Dataset: dataset (GitHub, hongpei26/fruit-DL). Classes: aphid pest, leaf miner pest, scale insect pest, thrips pest.

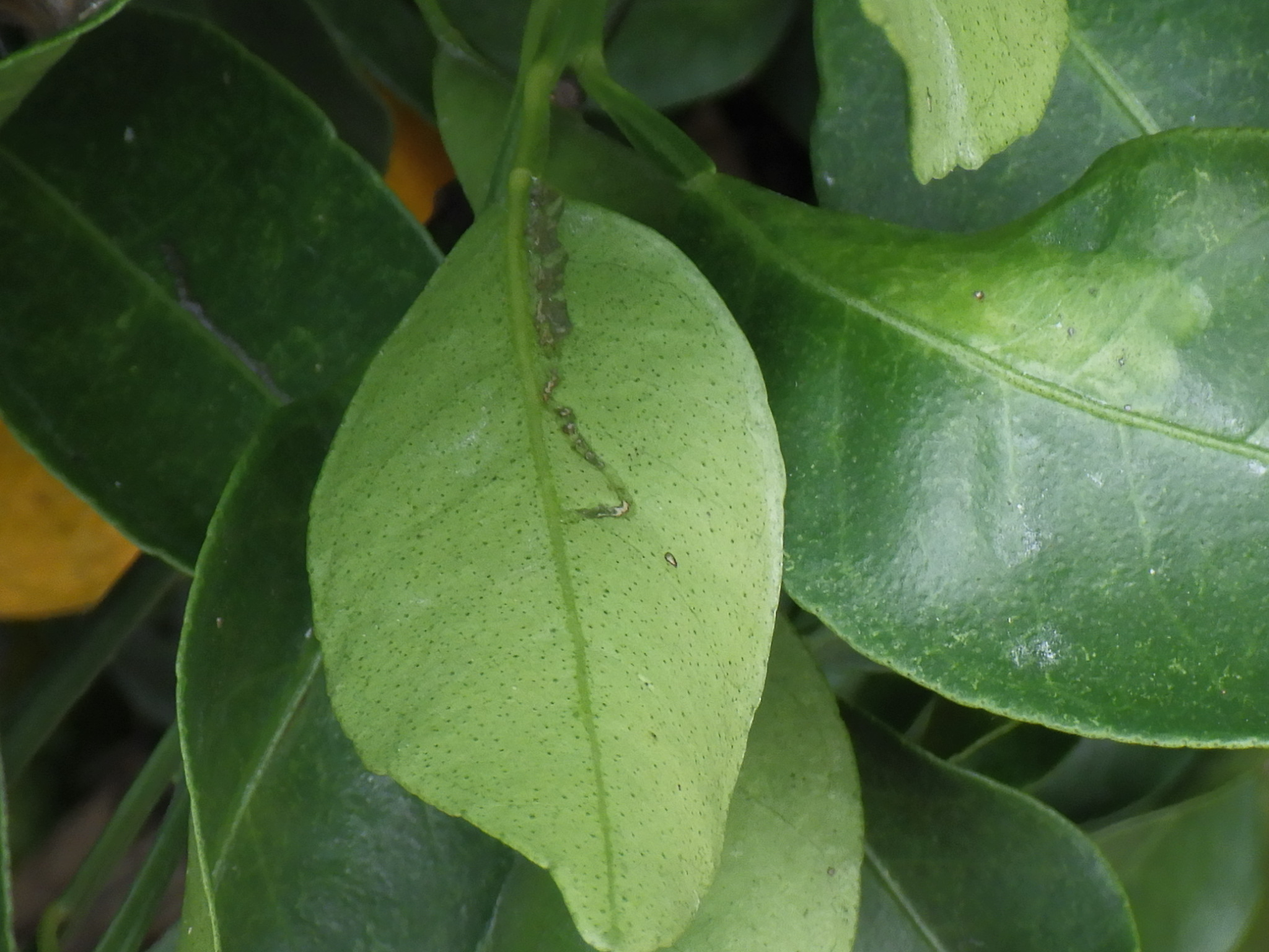
Label: leaf miner pest

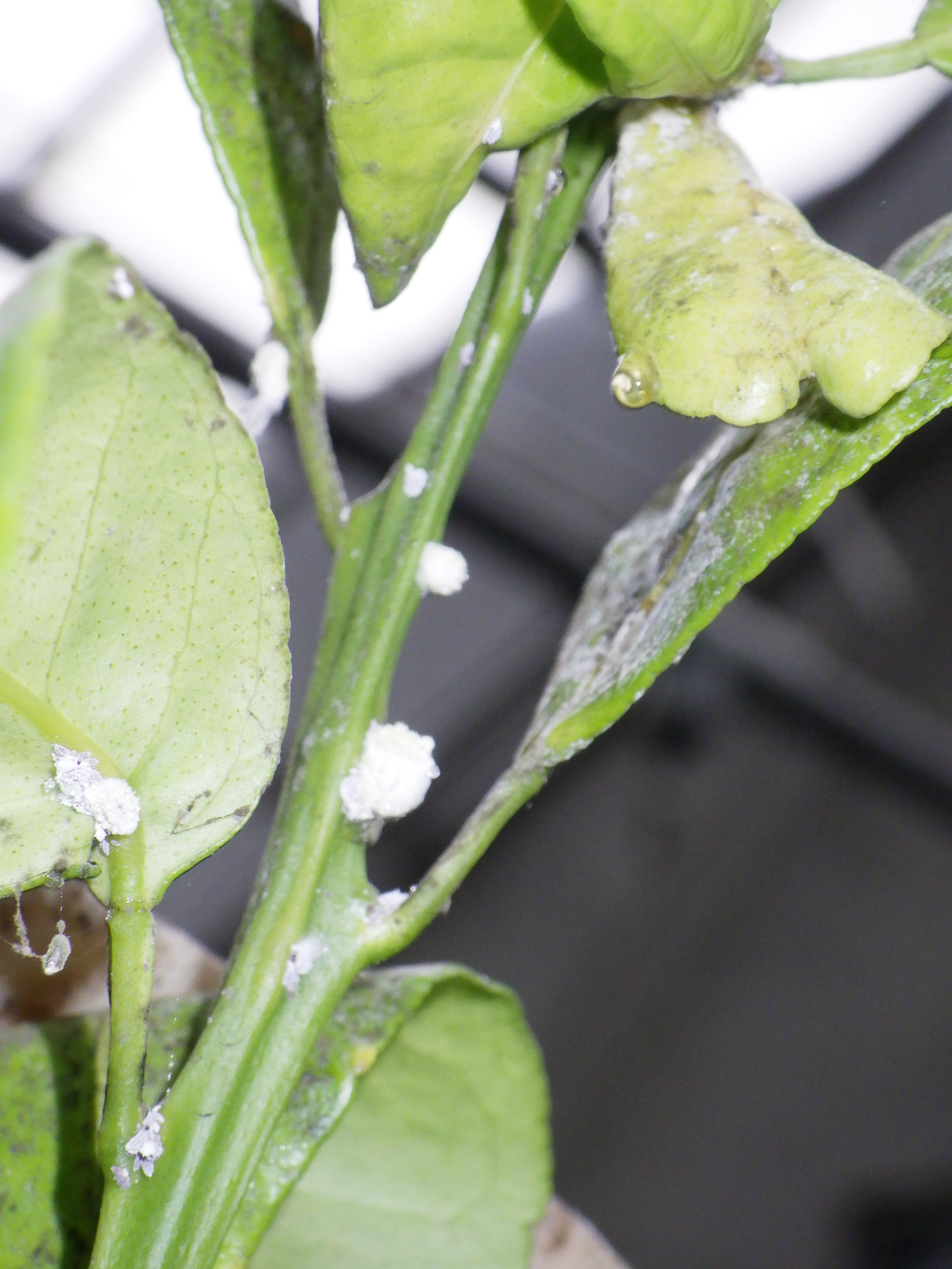
Label: scale insect pest

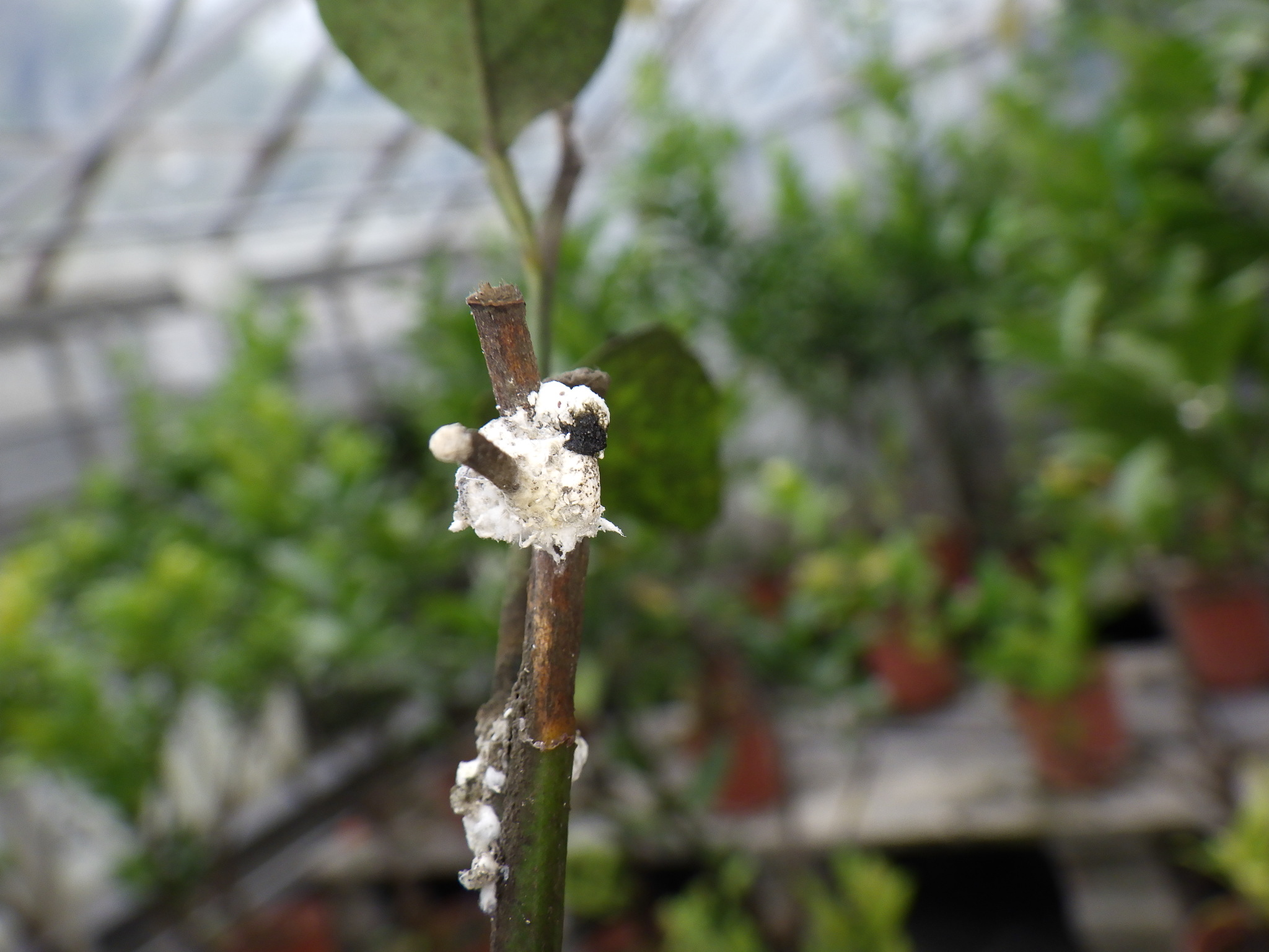
Label: scale insect pest

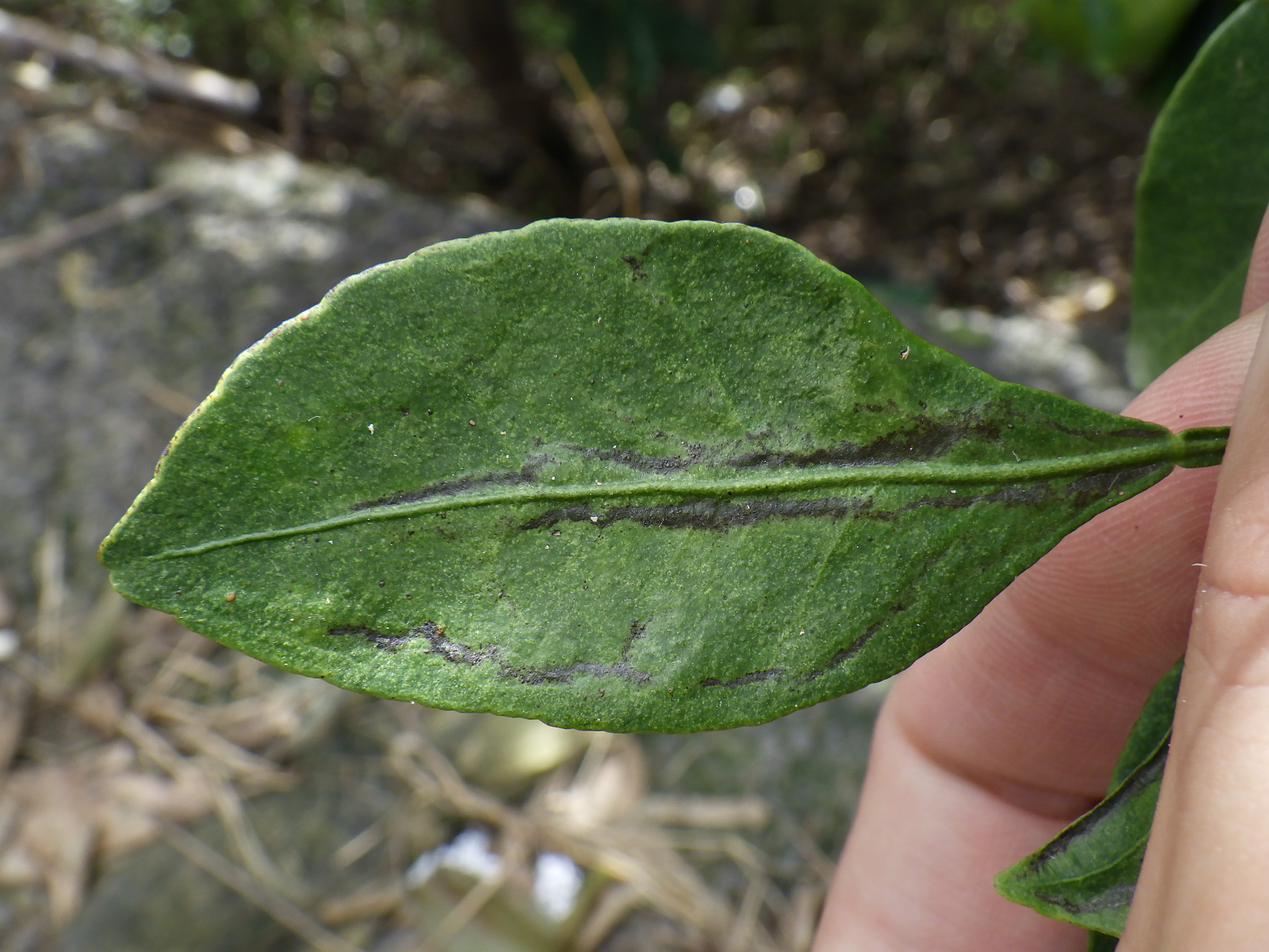
Label: thrips pest

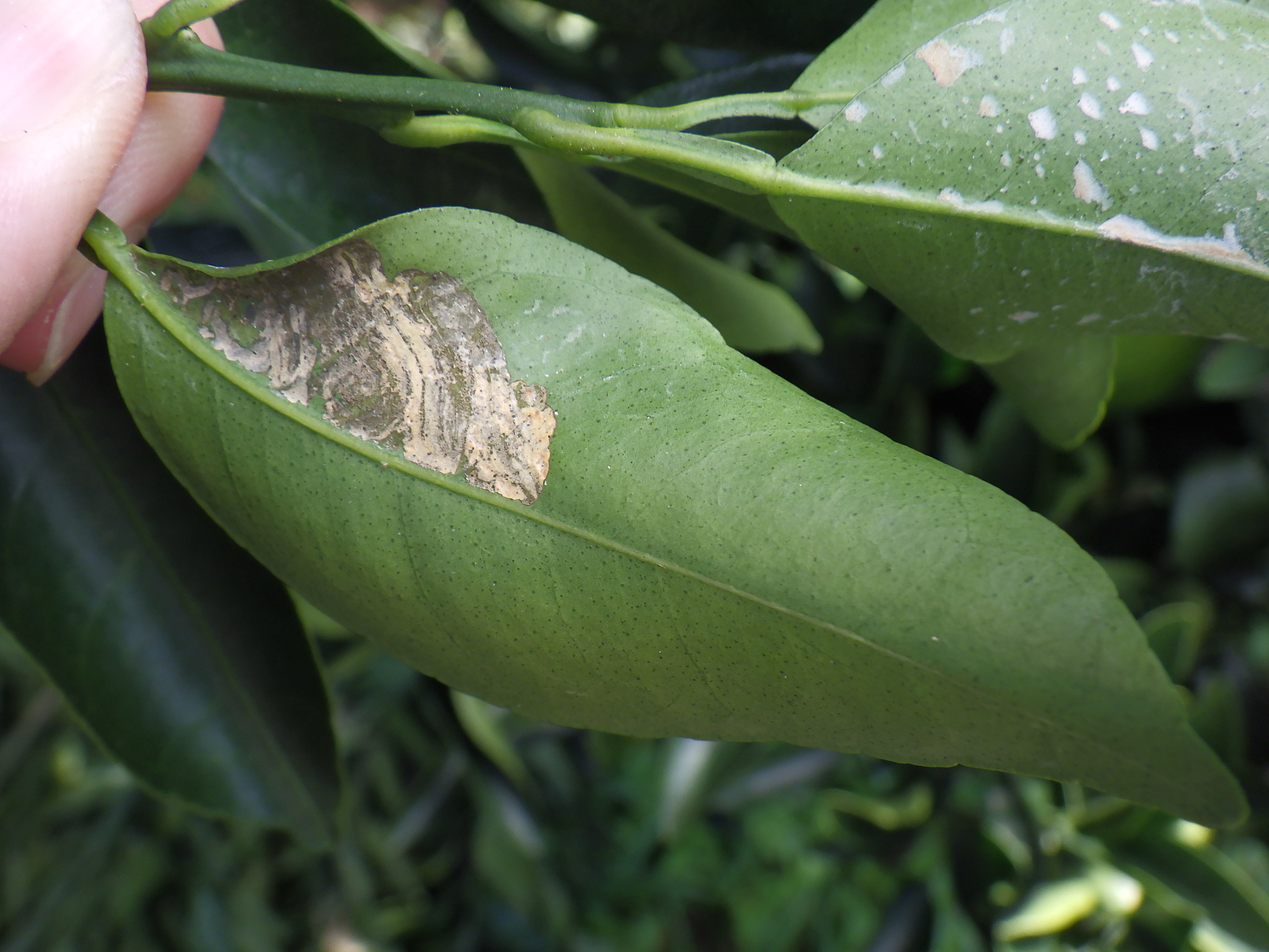
Label: leaf miner pest

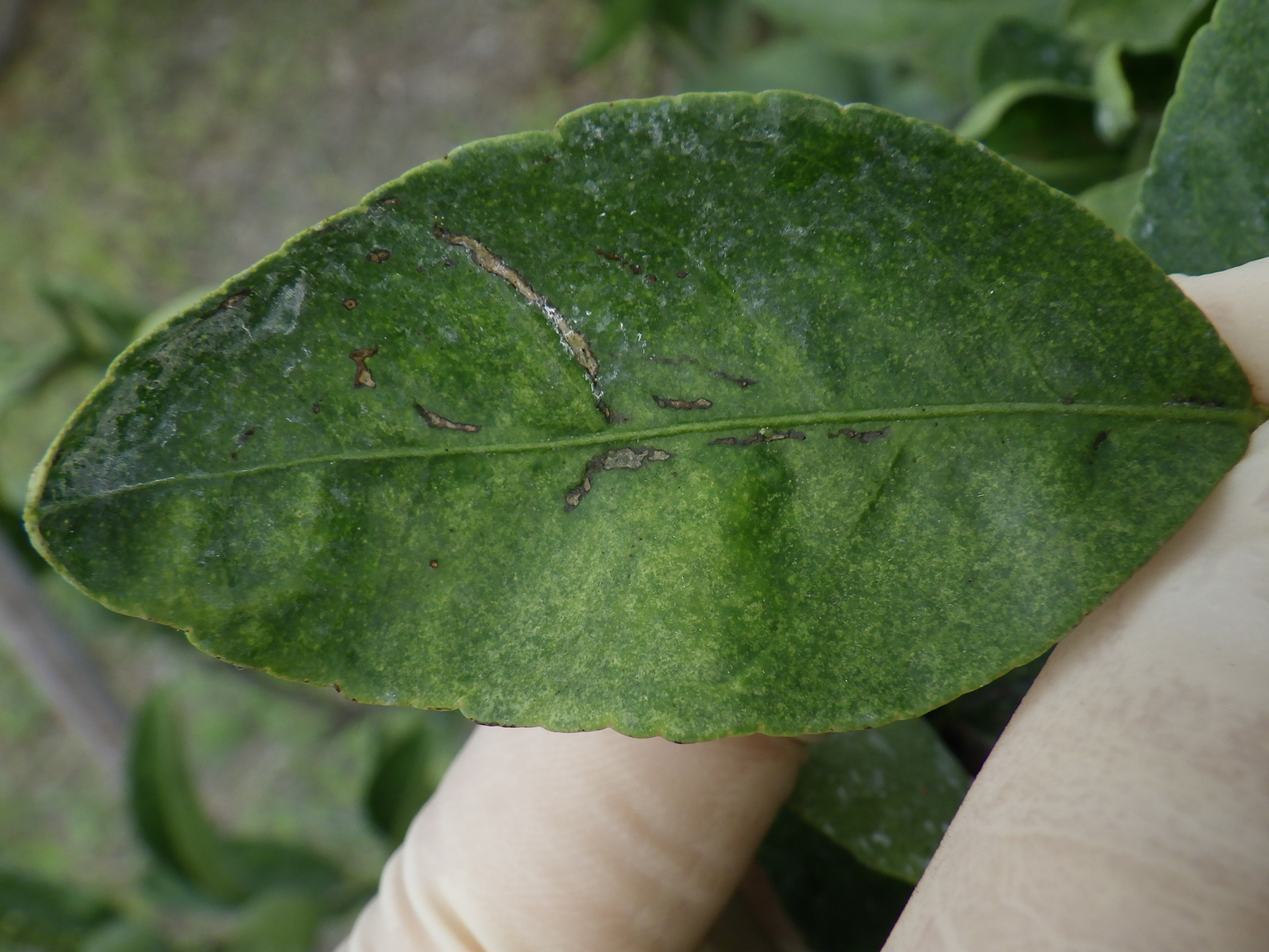
Label: thrips pest
